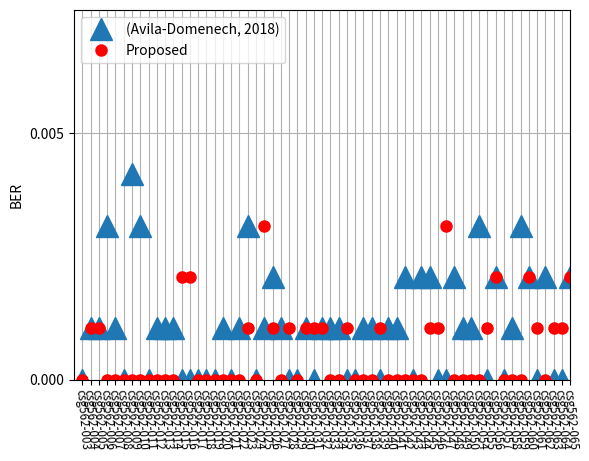

Write the Python code that produced this figure.
# -*- encoding:utf-8 -*-
# -*- coding:utf-8 -*-


def run_main():
    db_images = [
        'csg562-003', 'csg562-004', 'csg562-005', 'csg562-006',
        'csg562-007', 'csg562-008', 'csg562-009', 'csg562-010',
        'csg562-011', 'csg562-012', 'csg562-013', 'csg562-014',
        'csg562-015', 'csg562-016', 'csg562-017', 'csg562-018',
        'csg562-019', 'csg562-020', 'csg562-021', 'csg562-022',
        'csg562-023', 'csg562-024', 'csg562-025', 'csg562-026',
        'csg562-027', 'csg562-028', 'csg562-029', 'csg562-030',
        'csg562-031', 'csg562-032', 'csg562-033', 'csg562-034',
        'csg562-035', 'csg562-036', 'csg562-037', 'csg562-038',
        'csg562-039', 'csg562-040', 'csg562-041', 'csg562-042',
        'csg562-043', 'csg562-044', 'csg562-045', 'csg562-046',
        'csg562-047', 'csg562-048', 'csg562-049', 'csg562-050',
        'csg562-054', 'csg562-055', 'csg562-056', 'csg562-057',
        'csg562-058', 'csg562-059', 'csg562-060', 'csg562-061',
        'csg562-062', 'csg562-063', 'csg562-064', 'csg562-065'
    ]
    import matplotlib.pyplot as plt
    #plt.title('BER from extracted watermark images QF = 50%')
    images = []
    for i in range(60):
        images.append(i+1)
    plt.plot(
        images,
        [
            0.000000,0.001041,0.001041,0.003122,0.001041,0.000000,0.004162,0.003122,0.000000,0.001041,0.001041,0.001041,0.000000,0.000000,0.000000,0.000000,0.000000,0.001041,0.000000,0.001041,0.003122,0.000000,0.001041,0.002081,0.001041,0.000000,0.000000,0.001041,0.000000,0.001041,0.001041,0.001041,0.000000,0.000000,0.001041,0.001041,0.000000,0.001041,0.001041,0.002081,0.000000,0.002081,0.002081,0.000000,0.000000,0.002081,0.001041,0.001041,0.003122,0.000000,0.002081,0.000000,0.001041,0.003122,0.002081,0.000000,0.002081,0.000000,0.000000,0.002081
        ], '^', label='(Avila-Domenech, 2018)', markersize=16)
    plt.plot(
        images,
        [
            0.000000,0.001041,0.001041,0.000000,0.000000,0.000000,0.000000,0.000000,0.000000,0.000000,0.000000,0.000000,0.002081,0.002081,0.000000,0.000000,0.000000,0.000000,0.000000,0.000000,0.001041,0.000000,0.003122,0.001041,0.000000,0.001041,0.000000,0.001041,0.001041,0.001041,0.000000,0.000000,0.001041,0.000000,0.000000,0.000000,0.001041,0.000000,0.000000,0.000000,0.000000,0.000000,0.001041,0.001041,0.003122,0.000000,0.000000,0.000000,0.000000,0.001041,0.002081,0.000000,0.000000,0.000000,0.002081,0.001041,0.000000,0.001041,0.001041,0.002081
        ], 'ro', label='Proposed', markersize=8)
    plt.ylabel('BER')
    plt.legend(loc='upper left', numpoints=1)
    plt.axis([0, 60, 0, 0.0075])
    plt.xticks(images, db_images, size='small', color='k', rotation=-85)
    plt.grid(True)
    font = {
        'family' : 'monospace',
        'weight' : 'bold',
        'size'   : 50}
    plt.rc('font', **font)
    plt.show()


if __name__ == "__main__":
    run_main()